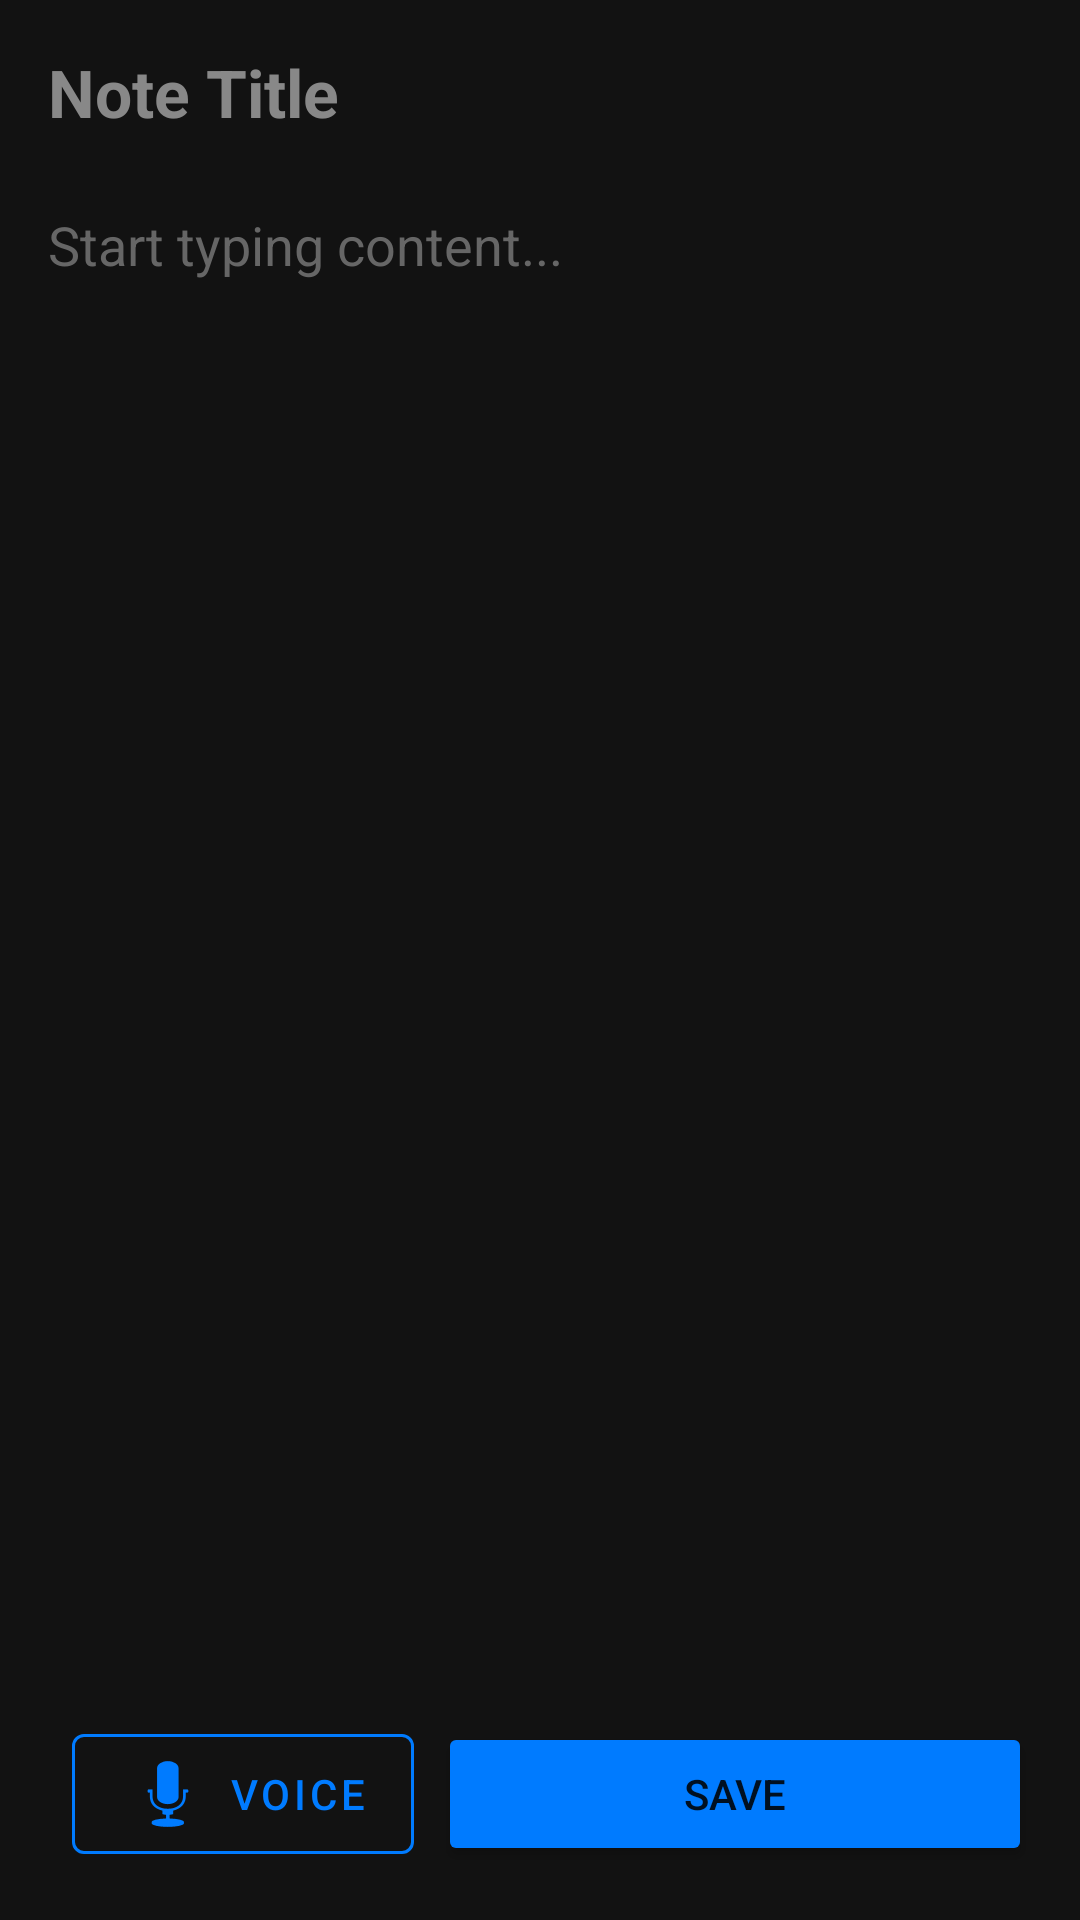

Reconstruct the res/layout file that produces this screen, plus the resources it refers to.
<!-- AndroidManifest.xml: application theme AppTheme.Vault -->
<!-- res/layout/activity_note_editor.xml -->
<?xml version="1.0" encoding="utf-8"?>
<RelativeLayout xmlns:android="http://schemas.android.com/apk/res/android"
    xmlns:app="http://schemas.android.com/apk/res-auto"
    android:layout_width="match_parent"
    android:layout_height="match_parent"
    android:background="#121212"
    android:padding="16dp">

    
    <EditText
        android:id="@+id/edit_note_title"
        android:layout_width="match_parent"
        android:layout_height="wrap_content"
        android:hint="@string/note_title_hint"
        android:textColor="#FFFFFF"
        android:textColorHint="#888888"
        android:textSize="22sp"
        android:textStyle="bold"
        android:background="@null"
        android:paddingBottom="16dp"
        android:layout_alignParentTop="true" />

    
    <LinearLayout
        android:id="@+id/bottom_bar"
        android:layout_width="match_parent"
        android:layout_height="wrap_content"
        android:orientation="vertical"
        android:layout_alignParentBottom="true">

        <ProgressBar
            android:id="@+id/voice_progress"
            style="?android:attr/progressBarStyleSmall"
            android:layout_width="wrap_content"
            android:layout_height="wrap_content"
            android:layout_gravity="center"
            android:visibility="gone"
            android:indeterminateTint="#FF0000"
            android:layout_marginBottom="8dp" />

        <LinearLayout
            android:layout_width="match_parent"
            android:layout_height="wrap_content"
            android:orientation="horizontal"
            android:gravity="center_vertical">

            <com.google.android.material.button.MaterialButtonToggleGroup
                android:id="@+id/language_toggle_group"
                android:layout_width="wrap_content"
                android:layout_height="wrap_content"
                app:singleSelection="true"
                app:checkedButton="@+id/btn_lang_vi"
                android:layout_marginEnd="8dp">
                <Button
                    android:id="@+id/btn_lang_vi"
                    style="@style/Widget.MaterialComponents.Button.OutlinedButton"
                    android:layout_width="48dp"
                    android:layout_height="wrap_content"
                    android:text="VI" />
                <Button
                    android:id="@+id/btn_lang_en"
                    style="@style/Widget.MaterialComponents.Button.OutlinedButton"
                    android:layout_width="48dp"
                    android:layout_height="wrap_content"
                    android:text="EN" />
            </com.google.android.material.button.MaterialButtonToggleGroup>

            <com.google.android.material.button.MaterialButton
                android:id="@+id/button_voice"
                style="@style/Widget.MaterialComponents.Button.OutlinedButton"
                android:layout_width="wrap_content"
                android:layout_height="wrap_content"
                android:text="@string/voice"
                app:icon="@android:drawable/ic_btn_speak_now"
                app:iconTint="#007BFF"
                android:textColor="#007BFF"
                app:strokeColor="#007BFF"
                android:layout_marginEnd="8dp" />

            <Button
                android:id="@+id/button_save"
                android:layout_width="0dp"
                android:layout_height="wrap_content"
                android:layout_weight="1"
                android:text="@string/save"
                android:backgroundTint="#007BFF" />
        </LinearLayout>
    </LinearLayout>

    
    <EditText
        android:id="@+id/edit_note_content"
        android:layout_width="match_parent"
        android:layout_height="match_parent"
        android:layout_below="@id/edit_note_title"
        android:layout_above="@id/bottom_bar"
        android:gravity="top"
        android:hint="@string/note_content_hint"
        android:textColor="#DDDDDD"
        android:textColorHint="#666666"
        android:background="@null"
        android:paddingTop="8dp" />

</RelativeLayout>
<!-- resources referenced by this layout -->
<resources>
  <string name="note_content_hint">Start typing content...</string>
  <string name="note_title_hint">Note Title</string>
  <string name="save">SAVE</string>
  <string name="voice">VOICE</string>
  <style name="AppTheme.Vault" parent="Theme.MaterialComponents.DayNight.NoActionBar">
          <item name="colorPrimary">#007BFF</item>
          <item name="colorPrimaryDark">#0056b3</item>
          <item name="colorAccent">#007BFF</item>
          <item name="android:windowBackground">#121212</item>
      </style>
</resources>
